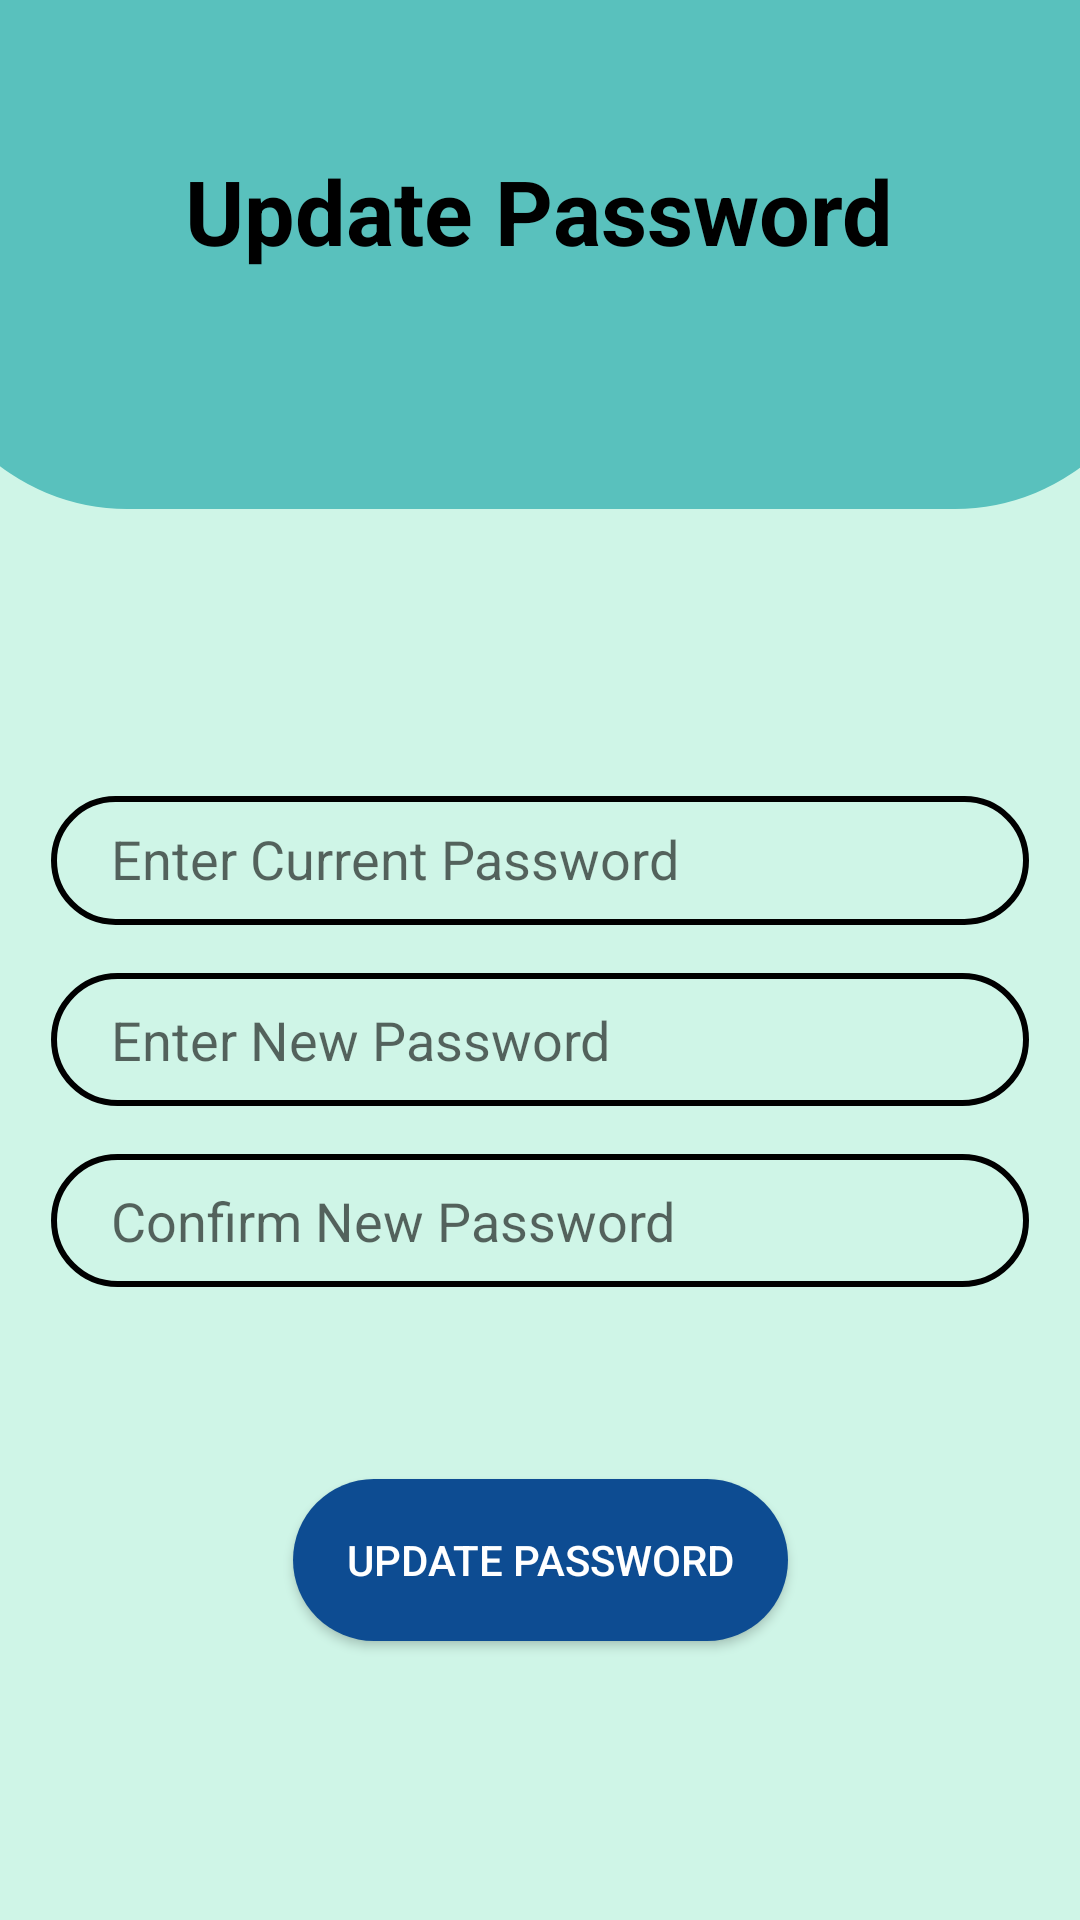

Android layout source for this screen:
<!-- AndroidManifest.xml: application theme Theme.SmartSpend -->
<!-- res/layout/activity_update_password.xml -->
<?xml version="1.0" encoding="utf-8"?>
<androidx.constraintlayout.widget.ConstraintLayout xmlns:android="http://schemas.android.com/apk/res/android"
    xmlns:tools="http://schemas.android.com/tools"
    android:layout_width="match_parent"
    android:layout_height="match_parent"
    android:orientation="vertical"
    android:background="@color/subtle_mint"
    xmlns:app="http://schemas.android.com/apk/res-auto">


    <ImageView
        android:id="@+id/IV_profile_background"
        android:layout_width="416dp"
        android:layout_height="269dp"
        android:layout_marginTop="-100dp"
        android:layout_marginBottom="430dp"
        app:layout_constraintBottom_toBottomOf="parent"
        app:layout_constraintEnd_toEndOf="parent"
        app:layout_constraintHorizontal_bias="0.505"
        app:layout_constraintStart_toStartOf="parent"
        app:layout_constraintTop_toTopOf="parent"
        app:layout_constraintVertical_bias="0.0"
        app:srcCompat="@drawable/profile_background" />


    <TextView
        android:id="@+id/TV_UpdatePasswordTitle"
        android:layout_width="wrap_content"
        android:layout_height="wrap_content"
        android:layout_marginTop="-10dp"
        android:text="@string/update_password"
        android:textColor="@color/black"
        android:textSize="30sp"
        android:textStyle="bold"
        app:layout_constraintBottom_toBottomOf="parent"
        app:layout_constraintEnd_toEndOf="parent"
        app:layout_constraintHorizontal_bias="0.498"
        app:layout_constraintStart_toStartOf="parent"
        app:layout_constraintTop_toTopOf="parent"
        app:layout_constraintVertical_bias="0.098" />

    <EditText
        android:id="@+id/ET_currentPassword"
        android:layout_width="326dp"
        android:layout_height="43dp"
        android:layout_marginTop="96dp"
        android:background="@drawable/input_bg"
        android:drawableLeft="@drawable/ic_security"
        android:drawablePadding="10dp"
        android:hint="@string/enter_current_password"
        android:inputType="textPassword"
        android:paddingLeft="20dp"
        android:paddingTop="10dp"
        android:paddingRight="10dp"
        android:paddingBottom="10dp"
        app:layout_constraintEnd_toEndOf="parent"
        app:layout_constraintStart_toStartOf="parent"
        app:layout_constraintTop_toBottomOf="@+id/IV_profile_background" />

    <EditText
        android:id="@+id/ET_newPassword"
        android:layout_width="0dp"
        android:layout_height="wrap_content"
        android:layout_marginTop="16dp"
        android:background="@drawable/input_bg"
        android:drawableLeft="@drawable/ic_security"
        android:drawablePadding="10dp"
        android:hint="@string/enter_new_password"
        android:inputType="textPassword"
        android:paddingLeft="20dp"
        android:paddingTop="10dp"
        android:paddingRight="10dp"
        android:paddingBottom="10dp"
        app:layout_constraintEnd_toEndOf="@+id/ET_currentPassword"
        app:layout_constraintStart_toStartOf="@+id/ET_currentPassword"
        app:layout_constraintTop_toBottomOf="@+id/ET_currentPassword" />

    <EditText
        android:id="@+id/ET_confirmNewPassword"
        android:layout_width="0dp"
        android:layout_height="wrap_content"
        android:layout_marginTop="16dp"
        android:background="@drawable/input_bg"
        android:drawableLeft="@drawable/ic_security"
        android:drawablePadding="10dp"
        android:hint="@string/confirm_new_password"
        android:inputType="textPassword"
        android:paddingLeft="20dp"
        android:paddingTop="10dp"
        android:paddingRight="10dp"
        android:paddingBottom="10dp"
        app:layout_constraintEnd_toEndOf="@+id/ET_newPassword"
        app:layout_constraintStart_toStartOf="@+id/ET_newPassword"
        app:layout_constraintTop_toBottomOf="@+id/ET_newPassword" />

    <android.widget.Button
        android:id="@+id/btn_update_password"
        android:layout_width="165dp"
        android:layout_height="54dp"
        android:layout_marginTop="64dp"
        android:background="@drawable/btn_bg"
        android:text="@string/update_password"
        android:textColor="@color/white"
        app:layout_constraintEnd_toEndOf="parent"
        app:layout_constraintStart_toStartOf="parent"
        app:layout_constraintTop_toBottomOf="@+id/ET_confirmNewPassword" />

</androidx.constraintlayout.widget.ConstraintLayout>
<!-- resources referenced by this layout -->
<resources>
  <color name="black">#FF000000</color>
  <color name="subtle_mint">#CFF5E7</color>
  <color name="white">#FFFFFFFF</color>
  <!-- drawable btn_bg (drawable) -->
  <?xml version="1.0" encoding="utf-8"?>
  <shape xmlns:android="http://schemas.android.com/apk/res/android">
  
      <solid android:color="@color/Blue"></solid>
      <corners android:radius="30dp"></corners>
  
  </shape>
  <!-- drawable input_bg (drawable) -->
  <?xml version="1.0" encoding="utf-8"?>
  <shape xmlns:android="http://schemas.android.com/apk/res/android">
  
          <stroke android:color="@color/black" android:width="2dp"></stroke>
          <corners android:radius="70dp"></corners>
  </shape>
  <!-- drawable profile_background (drawable) -->
  <?xml version="1.0" encoding="utf-8"?>
  <shape xmlns:android="http://schemas.android.com/apk/res/android">
  
      <solid android:color="@color/green_2"></solid>
      <corners android:radius="70dp"></corners>
  
  </shape>
  <string name="confirm_new_password">Confirm New Password</string>
  <string name="enter_current_password">Enter Current Password</string>
  <string name="enter_new_password">Enter New Password</string>
  <string name="update_password">Update Password</string>
  <style name="Theme.SmartSpend" parent="Theme.MaterialComponents.DayNight.NoActionBar">
          
          <item name="colorPrimary">@color/subtle_mint</item>
          <item name="colorPrimaryVariant">@color/orange</item>
          <item name="colorOnPrimary">@color/white</item>
          
          <item name="colorSecondary">@color/green_2</item>
          <item name="colorSecondaryVariant">@color/red</item>
          <item name="colorOnSecondary">@color/black</item>
          
          <item name="android:statusBarColor">?attr/colorPrimaryVariant</item>
          
      </style>
  <color name="Blue">#0D4C92</color>
  <color name="green_2">#59C1BD</color>
  <color name="orange">#FAAB78</color>
  <color name="red">#FF0000 </color>
</resources>
